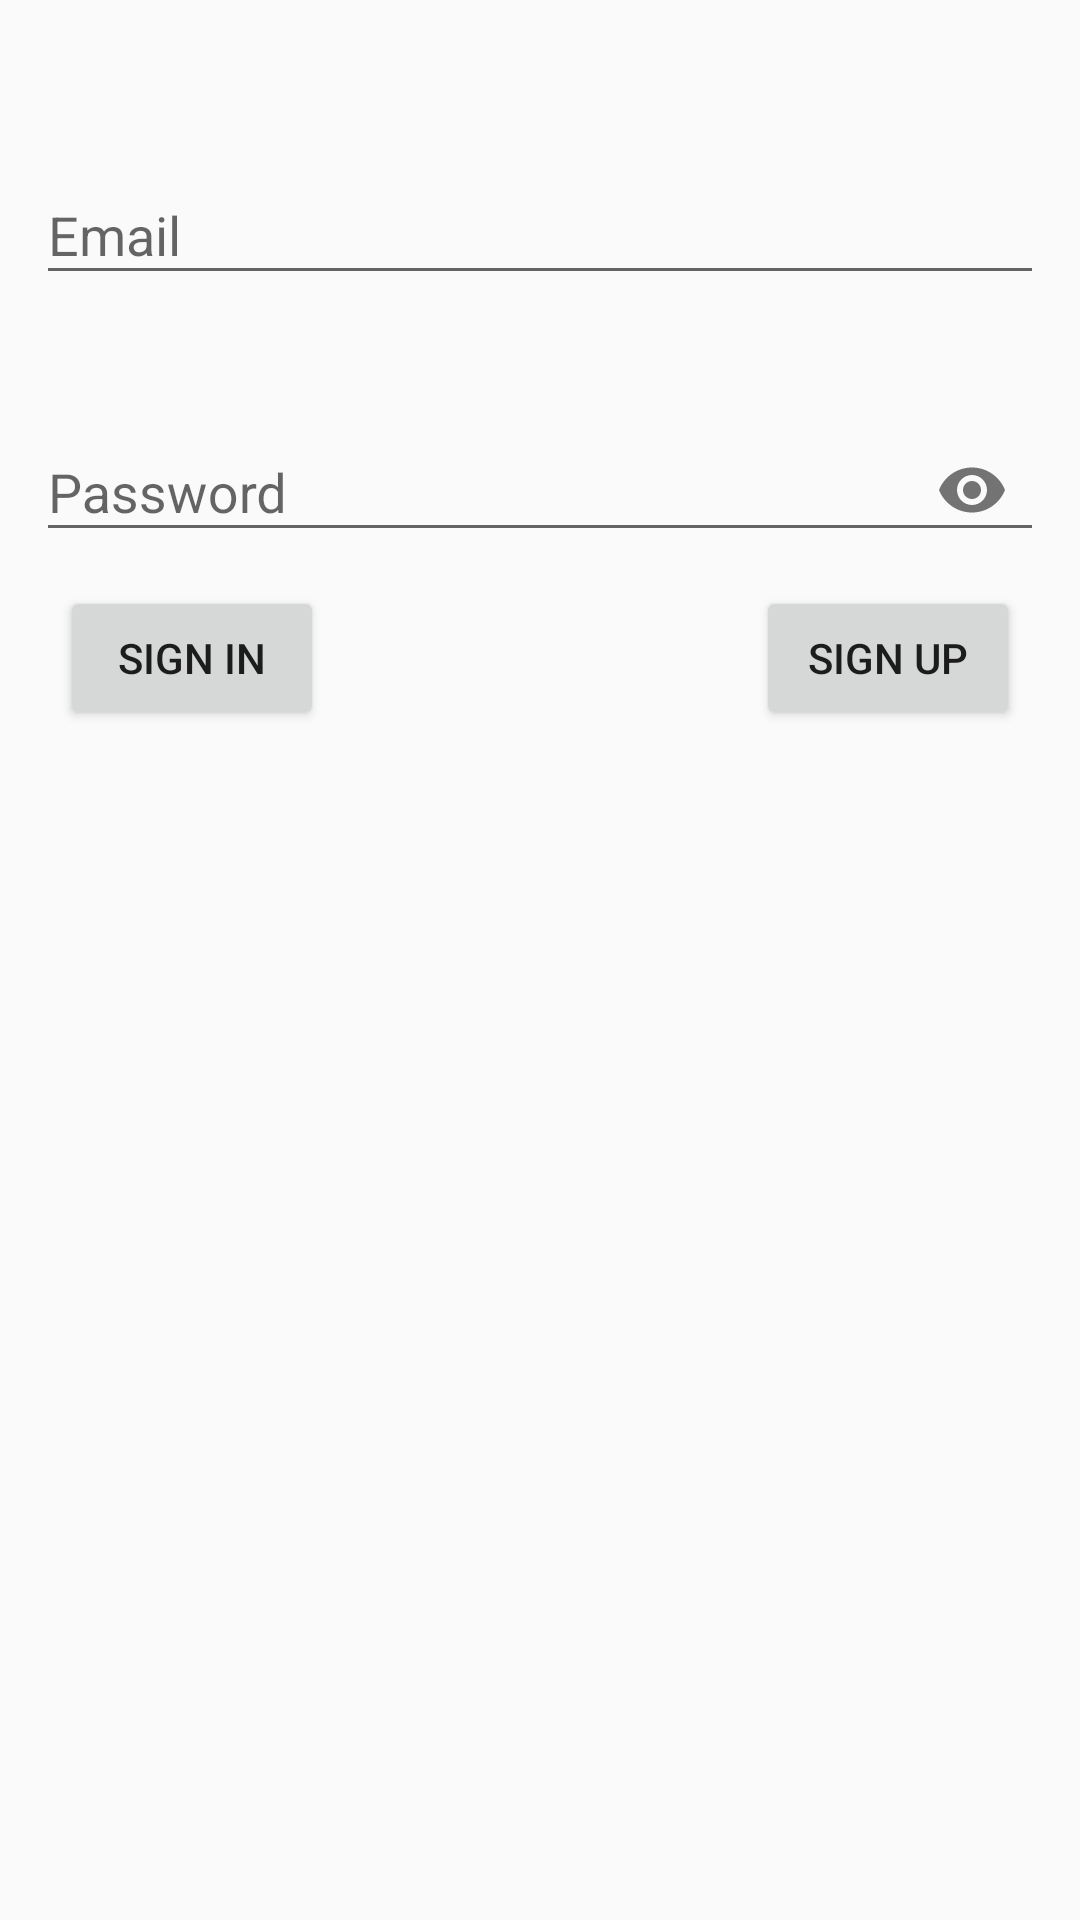

Produce the Android XML layout that renders to this screen, including the resource entries it uses.
<!-- AndroidManifest.xml: application theme AppTheme -->
<!-- res/layout/login_layout.xml -->
<?xml version="1.0" encoding="utf-8"?>
<androidx.constraintlayout.widget.ConstraintLayout
        xmlns:android="http://schemas.android.com/apk/res/android"
        xmlns:app="http://schemas.android.com/apk/res-auto"
        xmlns:tools="http://schemas.android.com/tools"
        android:orientation="vertical"
        android:padding="4dp"
        android:layout_width="match_parent"
        android:layout_height="match_parent">

    <com.google.android.material.textfield.TextInputLayout
            android:layout_width="0dp"
            android:layout_marginTop="42dp"
            android:layout_marginStart="8dp"
            android:id="@+id/eContainer"
            android:layout_height="wrap_content"
            app:layout_constraintEnd_toEndOf="parent"
            app:layout_constraintTop_toTopOf="parent"
            app:layout_constraintStart_toStartOf="parent"
            android:layout_marginEnd="8dp">

        <com.google.android.material.textfield.TextInputEditText
                android:id="@+id/email"
                android:inputType="textEmailAddress"
                android:layout_width="match_parent"
                android:layout_height="wrap_content"
                android:hint="@string/email"/>
    </com.google.android.material.textfield.TextInputLayout>

    <com.google.android.material.textfield.TextInputLayout
            android:layout_width="0dp"
            android:layout_marginTop="30dp"
            app:passwordToggleEnabled="true"
            android:id="@+id/textInputLayout"
            android:layout_height="wrap_content"
            app:layout_constraintEnd_toEndOf="@+id/eContainer"
            app:layout_constraintStart_toStartOf="@+id/eContainer"
            app:layout_constraintTop_toBottomOf="@+id/eContainer">

        <com.google.android.material.textfield.TextInputEditText
                android:id="@+id/pwd"
                android:inputType="textPassword"
                android:layout_width="match_parent"
                android:layout_height="wrap_content"
                android:hint="@string/password"/>
    </com.google.android.material.textfield.TextInputLayout>

    <Button
            android:text="@string/sign_in"
            android:layout_width="wrap_content"
            android:layout_height="wrap_content"
            app:layout_constraintStart_toStartOf="@+id/textInputLayout" android:layout_marginStart="8dp"
            android:id="@+id/signIn"
            android:layout_marginTop="8dp"
            app:layout_constraintTop_toBottomOf="@+id/textInputLayout"/>

    <Button
            android:text="@string/sign_up"
            android:id="@+id/signUp"
            android:layout_width="wrap_content"
            android:layout_height="wrap_content"
            android:layout_marginEnd="16dp"
            app:layout_constraintEnd_toEndOf="parent"
            app:layout_constraintTop_toTopOf="@+id/signIn"
            app:layout_constraintBottom_toBottomOf="@+id/signIn"/>

</androidx.constraintlayout.widget.ConstraintLayout>
<!-- resources referenced by this layout -->
<resources>
  <string name="email">Email</string>
  <string name="password">Password</string>
  <string name="sign_in">Sign In</string>
  <string name="sign_up">Sign Up</string>
  <style name="AppTheme" parent="Theme.AppCompat.Light.DarkActionBar">
          
          <item name="colorPrimary">@color/colorPrimary</item>
          <item name="colorPrimaryDark">@color/colorPrimaryDark</item>
          <item name="colorAccent">@color/colorAccent</item>
      </style>
  <color name="colorPrimary">#008577</color>
  <color name="colorPrimaryDark">#00574B</color>
  <color name="colorAccent">#D81B60</color>
</resources>
